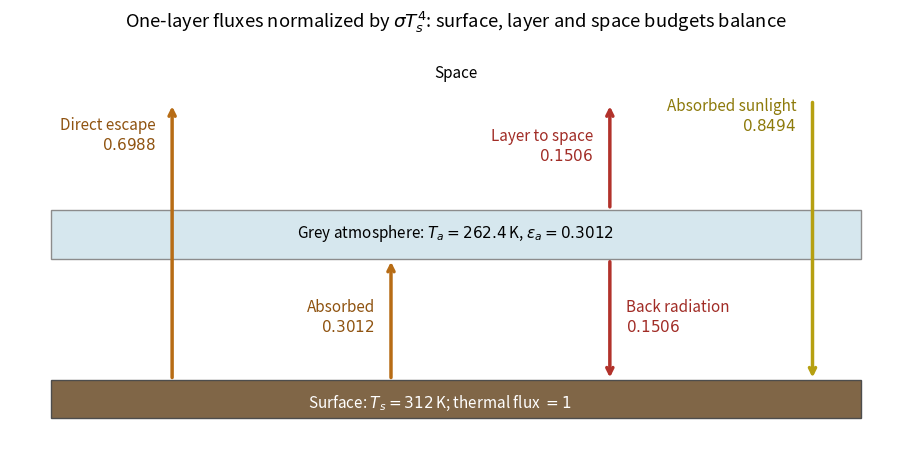

Here is the Python script that generated this plot:
"""Original grey-layer flux accounting for the supplied stellar/planet data.
Python3.14/NumPy2.3/Matplotlib3.10. Output PNG basename to cwd.
"""
import numpy as np
import matplotlib
matplotlib.use("Agg")
import matplotlib.pyplot as plt
from matplotlib.patches import Rectangle
Ts=312.;Teq=5000*np.sqrt(8.1e8/(2*1.1e11))*.95**.25
eff=(Teq/Ts)**4;ea=2*(1-eff);Ta=Ts/2**.25
plt.rcParams.update({"font.size":11,"figure.facecolor":"white","axes.facecolor":"white"})
fig,ax=plt.subplots(figsize=(9,4.4),layout="constrained")
ax.add_patch(Rectangle((0,.06),1,.10,facecolor="#806647",edgecolor="0.3"))
ax.add_patch(Rectangle((0,.48),1,.13,facecolor="#d6e7ee",edgecolor="0.55"))
ax.text(.48,.10,rf"Surface: $T_s={Ts:g}\,$K; thermal flux $=1$",color="white",ha="center",va="center")
ax.text(.5,.55,rf"Grey atmosphere: $T_a={Ta:.1f}\,$K, $\epsilon_a={ea:.4f}$",ha="center",va="center")
ax.text(.5,.97,"Space",ha="center",va="center")
def arr(x,y0,y1,color):ax.annotate("",(x,y1),(x,y0),arrowprops={"arrowstyle":"->","lw":2.5,"color":color})
arr(.15,.16,.89,"#b76c15");ax.text(.13,.77,rf"Direct escape\n${1-ea:.4f}$".replace("\\n","\n"),ha="right",color="#8f5310")
arr(.42,.16,.48,"#b76c15");ax.text(.40,.29,rf"Absorbed\n${ea:.4f}$".replace("\\n","\n"),ha="right",color="#8f5310")
arr(.69,.61,.89,"#b2322b");ax.text(.67,.74,rf"Layer to space\n${ea/2:.4f}$".replace("\\n","\n"),ha="right",color="#a12c26")
arr(.69,.48,.16,"#b2322b");ax.text(.71,.29,rf"Back radiation\n${ea/2:.4f}$".replace("\\n","\n"),ha="left",color="#a12c26")
arr(.94,.90,.16,"#b6a011");ax.text(.92,.82,rf"Absorbed sunlight\n${eff:.4f}$".replace("\\n","\n"),ha="right",color="#8d7a0b")
ax.set(xlim=(-.05,1.05),ylim=(0,1.05));ax.axis("off")
fig.suptitle(r"One-layer fluxes normalized by $\sigma T_s^4$: surface, layer and space budgets balance")
fig.savefig("paper-1-ap2013-greenhouse-fluxes.png",dpi=140,facecolor="white",bbox_inches="tight")
